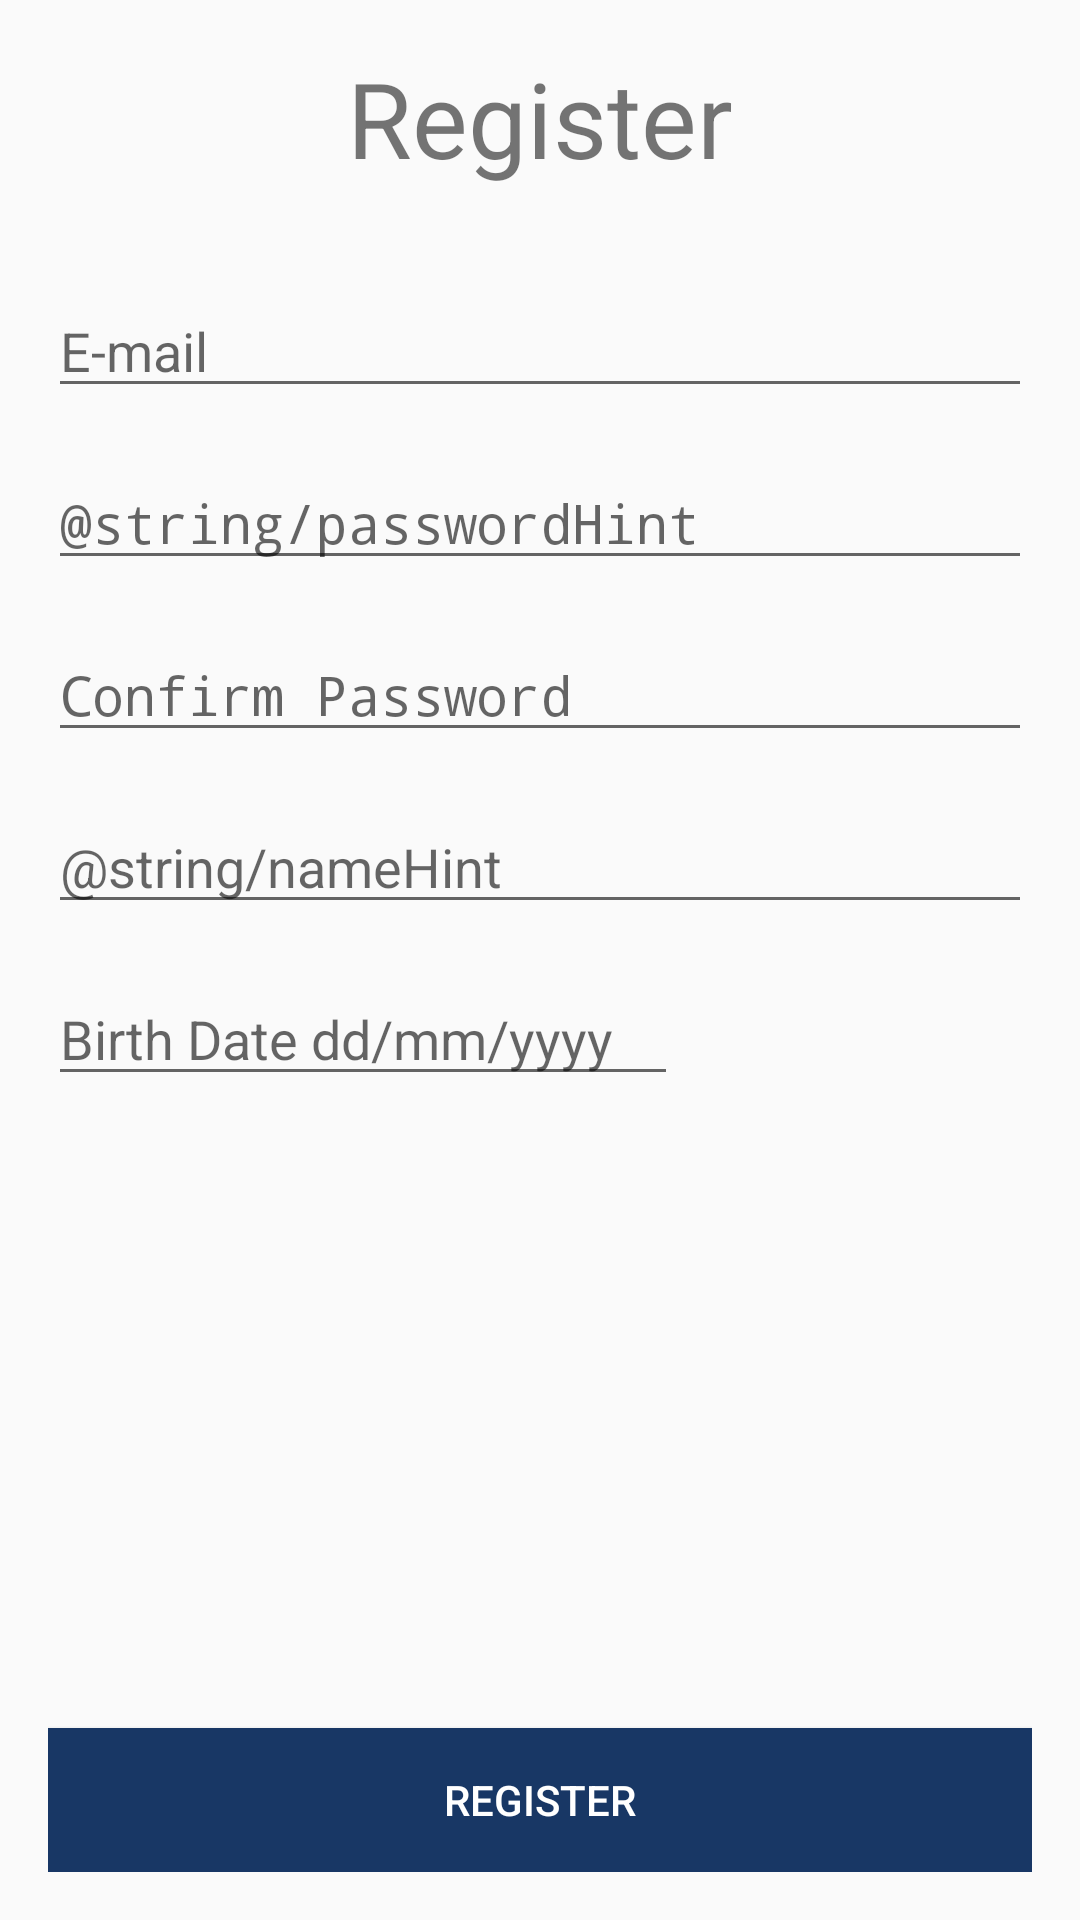

Here is an Android app screen rendered from its layout file. Give the layout XML and the strings, colors and styles it references.
<!-- AndroidManifest.xml: activity theme AppTheme.NoActionBar -->
<!-- res/layout/activity_register.xml -->
<?xml version="1.0" encoding="utf-8"?>
<RelativeLayout xmlns:android="http://schemas.android.com/apk/res/android"
    xmlns:tools="http://schemas.android.com/tools"
    android:id="@+id/activity_register"
    android:layout_width="match_parent"
    android:layout_height="match_parent"
    android:padding="16dp"
    tools:context="com.example.dvidr_000.lighthauzproject.RegisterActivity">

    <RelativeLayout
        android:layout_width="match_parent"
        android:layout_height="wrap_content"
        >

    <TextView
        android:text="@string/Register"
        android:layout_width="wrap_content"
        android:layout_height="wrap_content"
        android:layout_centerHorizontal="true"
        android:textSize="35sp"
        android:id="@+id/tvRegister2" />

    <EditText
        android:inputType="textEmailAddress"
        android:ems="10"
        android:layout_marginTop="32dp"
        android:id="@+id/etEmailReg"
        android:layout_width="match_parent"
        android:layout_height="wrap_content"
        android:hint="@string/email"
        android:layout_below="@+id/tvRegister2"
        android:layout_alignParentStart="true" />

    <EditText
        android:layout_width="match_parent"
        android:layout_height="wrap_content"
        android:inputType="textPassword"
        android:ems="10"
        android:layout_below="@+id/etEmailReg"
        android:layout_alignParentStart="true"
        android:layout_marginTop="16dp"
        android:id="@+id/etPasswordReg"
        android:hint="@string/passwordHint" />

    <EditText
        android:layout_width="match_parent"
        android:layout_height="wrap_content"
        android:inputType="textPersonName"
        android:ems="10"
        android:layout_marginTop="16dp"
        android:id="@+id/etYourname"
        android:hint="@string/nameHint"
        android:layout_below="@+id/etConfPassword"
        android:layout_alignParentStart="true" />

    <EditText
        android:layout_width="match_parent"
        android:layout_height="wrap_content"
        android:inputType="textPassword"
        android:ems="10"
        android:layout_marginTop="16dp"
        android:id="@+id/etConfPassword"
        android:hint="@string/Confirmpass"
        android:layout_below="@+id/etPasswordReg"
        android:layout_alignParentStart="true" />

        <EditText
            android:layout_width="wrap_content"
            android:layout_height="wrap_content"
            android:inputType="date"
            android:hint="@string/Birthday"
            android:ems="10"
            android:id="@+id/etDate"
            android:layout_marginTop="16dp"
            android:layout_below="@+id/etYourname"
            android:layout_alignParentStart="true" />

    </RelativeLayout>

    <Button
        android:text="@string/Register"
        android:layout_width="match_parent"
        android:layout_height="wrap_content"
        android:background="@color/colorPrimary"
        android:textColor="@color/white"
        android:id="@+id/btnRegister"
        android:layout_alignParentBottom="true"
        android:layout_centerHorizontal="true" />

</RelativeLayout>
<!-- resources referenced by this layout -->
<resources>
  <color name="colorPrimary">#183765</color>
  <color name="white">#FFFFFF</color>
  <string name="Birthday">Birth Date dd/mm/yyyy</string>
  <string name="Confirmpass">Confirm Password</string>
  <string name="Register">Register</string>
  <string name="email">E-mail</string>
  <style name="AppTheme.NoActionBar" parent="Theme.AppCompat.Light.DarkActionBar">
          <item name="windowActionBar">false</item>
          <item name="windowNoTitle">true</item>
          <item name="android:windowFullscreen">true</item>
      </style>
</resources>
